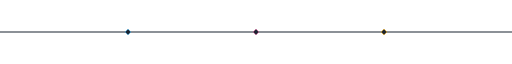
t = 0.00 s
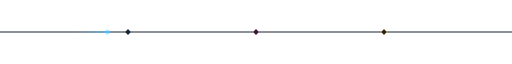
t = 1.00 s
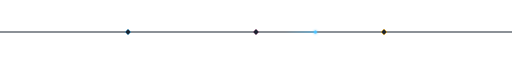
t = 2.40 s
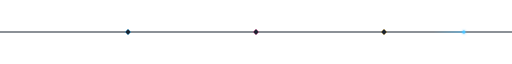
t = 3.40 s
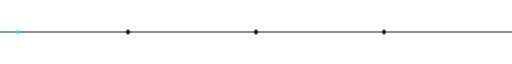
t = 4.40 s
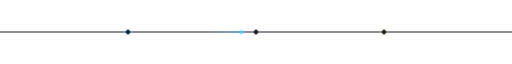
t = 5.90 s

The animated SVG that drew these frames (rendered in a browser with its animation timeline set to each time). Animation: 4 SMIL elements (animate=3,animateTransform=1); one cycle of 6.90 s, repeats indefinitely.

<svg width="1000" height="24" viewBox="0 0 1000 24" fill="none" xmlns="http://www.w3.org/2000/svg">
  <defs>
    <linearGradient id="trail" x1="0" y1="0" x2="1" y2="0">
      <stop offset="0" stop-color="#4DC3FF" stop-opacity="0"/>
      <stop offset="1" stop-color="#4DC3FF" stop-opacity="0.9"/>
    </linearGradient>
    <filter id="dotglow" x="-100%" y="-100%" width="300%" height="300%">
      <feGaussianBlur stdDeviation="2.5" result="b"/>
      <feMerge><feMergeNode in="b"/><feMergeNode in="SourceGraphic"/></feMerge>
    </filter>
  </defs>

  <!-- base circuit line -->
  <line x1="0" y1="12" x2="1000" y2="12" stroke="#1B2431" stroke-width="2"/>

  <!-- circuit nodes -->
  <rect x="246" y="8" width="8" height="8" transform="rotate(45 250 12)" fill="#1B2431" stroke="#4DC3FF" stroke-width="1">
    <animate attributeName="stroke-opacity" values="0.3;1;0.3" dur="4s" begin="0.9s" repeatCount="indefinite"/>
  </rect>
  <rect x="496" y="8" width="8" height="8" transform="rotate(45 500 12)" fill="#1B2431" stroke="#E85D9E" stroke-width="1">
    <animate attributeName="stroke-opacity" values="0.3;1;0.3" dur="4s" begin="1.9s" repeatCount="indefinite"/>
  </rect>
  <rect x="746" y="8" width="8" height="8" transform="rotate(45 750 12)" fill="#1B2431" stroke="#FFB000" stroke-width="1">
    <animate attributeName="stroke-opacity" values="0.3;1;0.3" dur="4s" begin="2.9s" repeatCount="indefinite"/>
  </rect>

  <!-- travelling comet -->
  <g>
    <animateTransform attributeName="transform" type="translate" from="-80 0" to="1080 0" dur="4s" repeatCount="indefinite"/>
    <rect x="-60" y="11" width="60" height="2" fill="url(#trail)"/>
    <circle cx="0" cy="12" r="3" fill="#4DC3FF" filter="url(#dotglow)"/>
  </g>
</svg>
